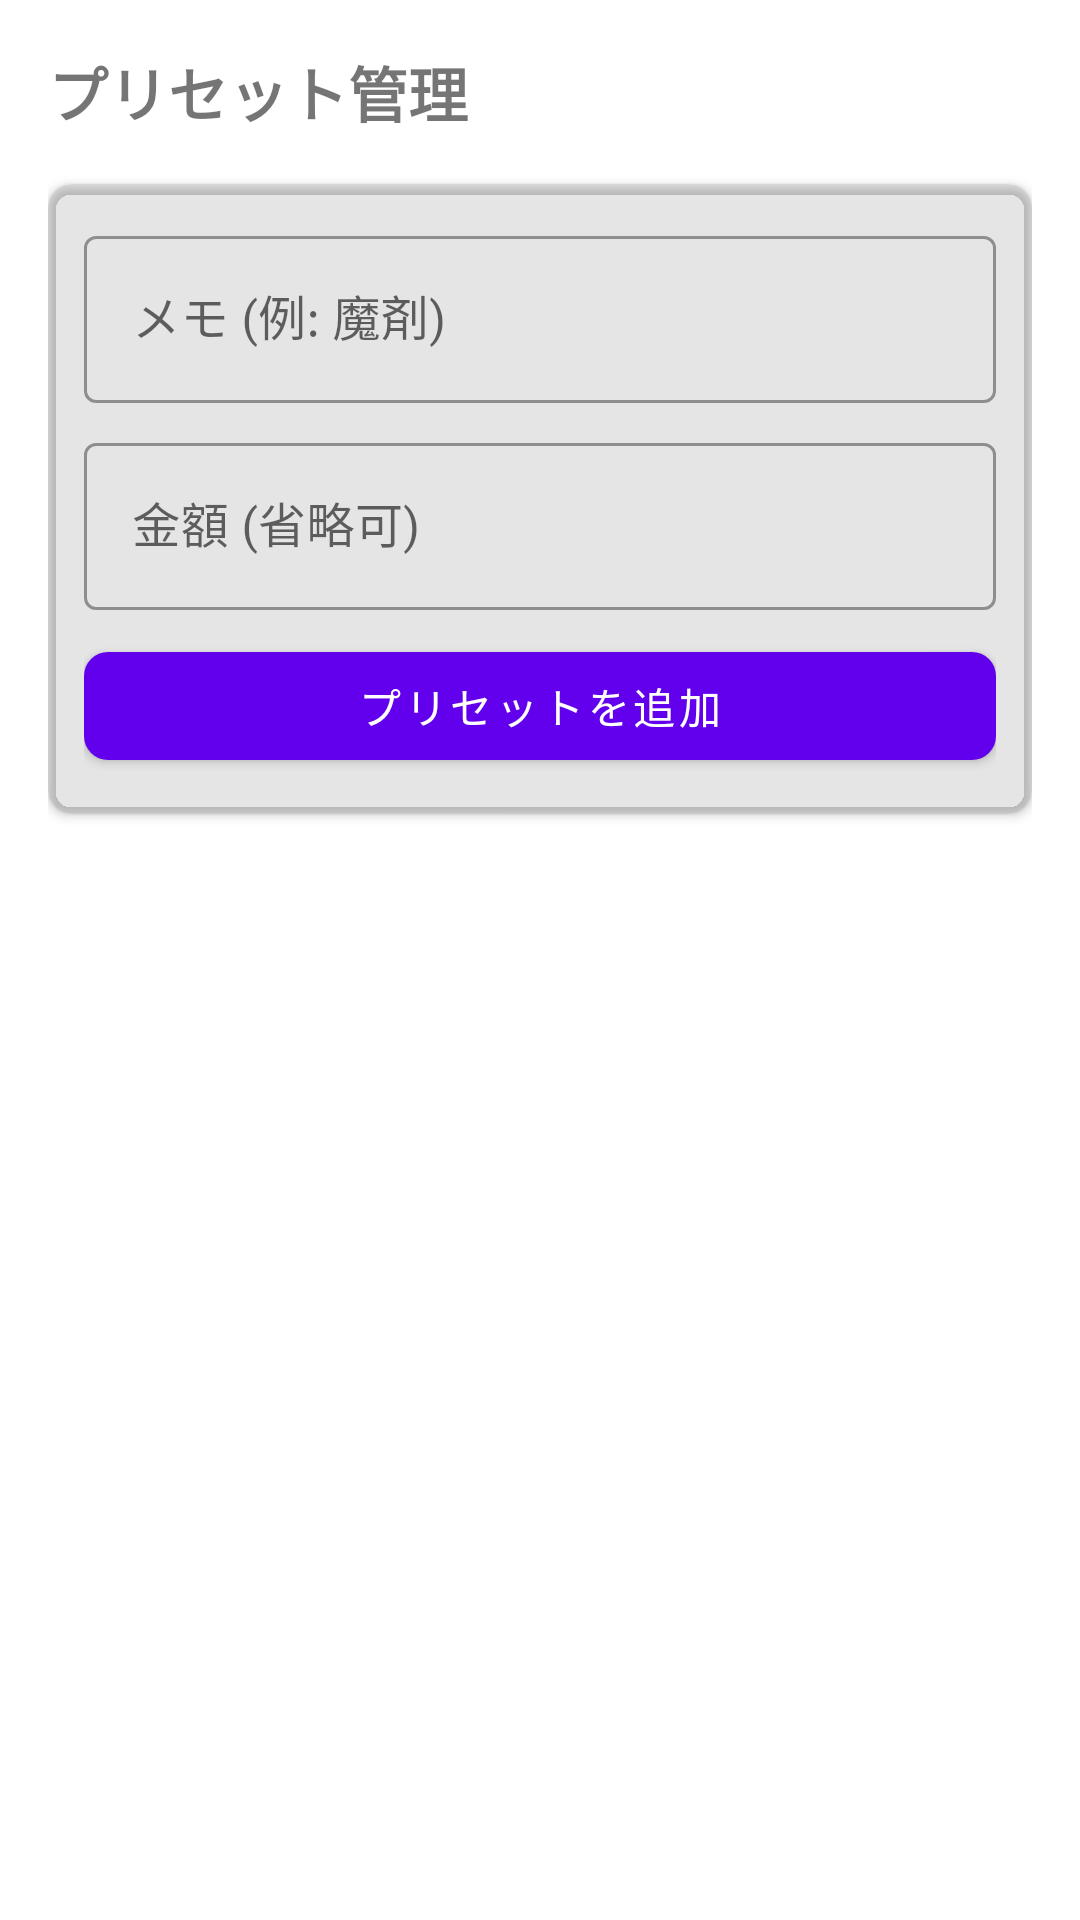

Produce the Android XML layout that renders to this screen, including the resource entries it uses.
<!-- AndroidManifest.xml: application theme Theme.MyApplication -->
<!-- res/layout/bottom_sheet_presets.xml -->
<?xml version="1.0" encoding="utf-8"?>
<LinearLayout xmlns:android="http://schemas.android.com/apk/res/android"
    xmlns:app="http://schemas.android.com/apk/res-auto"
    android:layout_width="match_parent"
    android:layout_height="wrap_content"
    android:orientation="vertical"
    android:padding="16dp">

    <TextView
        android:layout_width="match_parent"
        android:layout_height="wrap_content"
        android:text="プリセット管理"
        android:textSize="20sp"
        android:textStyle="bold"
        android:layout_marginBottom="16dp" />

    
    <com.google.android.material.card.MaterialCardView
        android:layout_width="match_parent"
        android:layout_height="wrap_content"
        android:layout_marginBottom="12dp"
        app:cardCornerRadius="8dp"
        app:cardElevation="2dp"
        app:cardBackgroundColor="#1A000000">

        <LinearLayout
            android:layout_width="match_parent"
            android:layout_height="wrap_content"
            android:orientation="vertical"
            android:padding="12dp">

            <com.google.android.material.textfield.TextInputLayout
                android:layout_width="match_parent"
                android:layout_height="wrap_content"
                android:layout_marginBottom="8dp"
                app:boxBackgroundMode="outline"
                style="@style/Widget.MaterialComponents.TextInputLayout.OutlinedBox">

                <com.google.android.material.textfield.TextInputEditText
                    android:id="@+id/et_preset_memo"
                    android:layout_width="match_parent"
                    android:layout_height="wrap_content"
                    android:hint="メモ (例: 魔剤)"
                    android:inputType="text" />
            </com.google.android.material.textfield.TextInputLayout>

            <com.google.android.material.textfield.TextInputLayout
                android:layout_width="match_parent"
                android:layout_height="wrap_content"
                android:layout_marginBottom="8dp"
                app:boxBackgroundMode="outline"
                style="@style/Widget.MaterialComponents.TextInputLayout.OutlinedBox">

                <com.google.android.material.textfield.TextInputEditText
                    android:id="@+id/et_preset_amount"
                    android:layout_width="match_parent"
                    android:layout_height="wrap_content"
                    android:hint="金額 (省略可)"
                    android:inputType="number" />
            </com.google.android.material.textfield.TextInputLayout>

            <com.google.android.material.button.MaterialButton
                android:id="@+id/btn_add_preset"
                android:layout_width="match_parent"
                android:layout_height="wrap_content"
                android:text="プリセットを追加"
                app:cornerRadius="8dp" />
        </LinearLayout>
    </com.google.android.material.card.MaterialCardView>

    
    <androidx.recyclerview.widget.RecyclerView
        android:id="@+id/rv_presets"
        android:layout_width="match_parent"
        android:layout_height="wrap_content"
        android:nestedScrollingEnabled="true"
        app:layoutManager="androidx.recyclerview.widget.LinearLayoutManager" />

</LinearLayout>
<!-- resources referenced by this layout -->
<resources>
  <style name="Theme.MyApplication" parent="Theme.MaterialComponents.DayNight.NoActionBar">
          <item name="colorPrimary">@color/purple_500</item>
          <item name="colorPrimaryVariant">@color/purple_700</item>
          <item name="colorOnPrimary">@color/white</item>
          <item name="colorSecondary">@color/teal_200</item>
          <item name="colorSecondaryVariant">@color/teal_700</item>
          <item name="colorOnSecondary">@color/black</item>
          <item name="android:statusBarColor">?attr/colorPrimaryVariant</item>
      </style>
  <!-- not gathered from this repository: default colours our renderer supplied (Android Studio template values) -->
  <color name="purple_500">#FF6200EE</color>
  <color name="purple_700">#FF3700B3</color>
  <color name="teal_200">#FF03DAC5</color>
  <color name="teal_700">#FF018786</color>
  <color name="black">#FF000000</color>
  <color name="white">#FFFFFFFF</color>
</resources>
